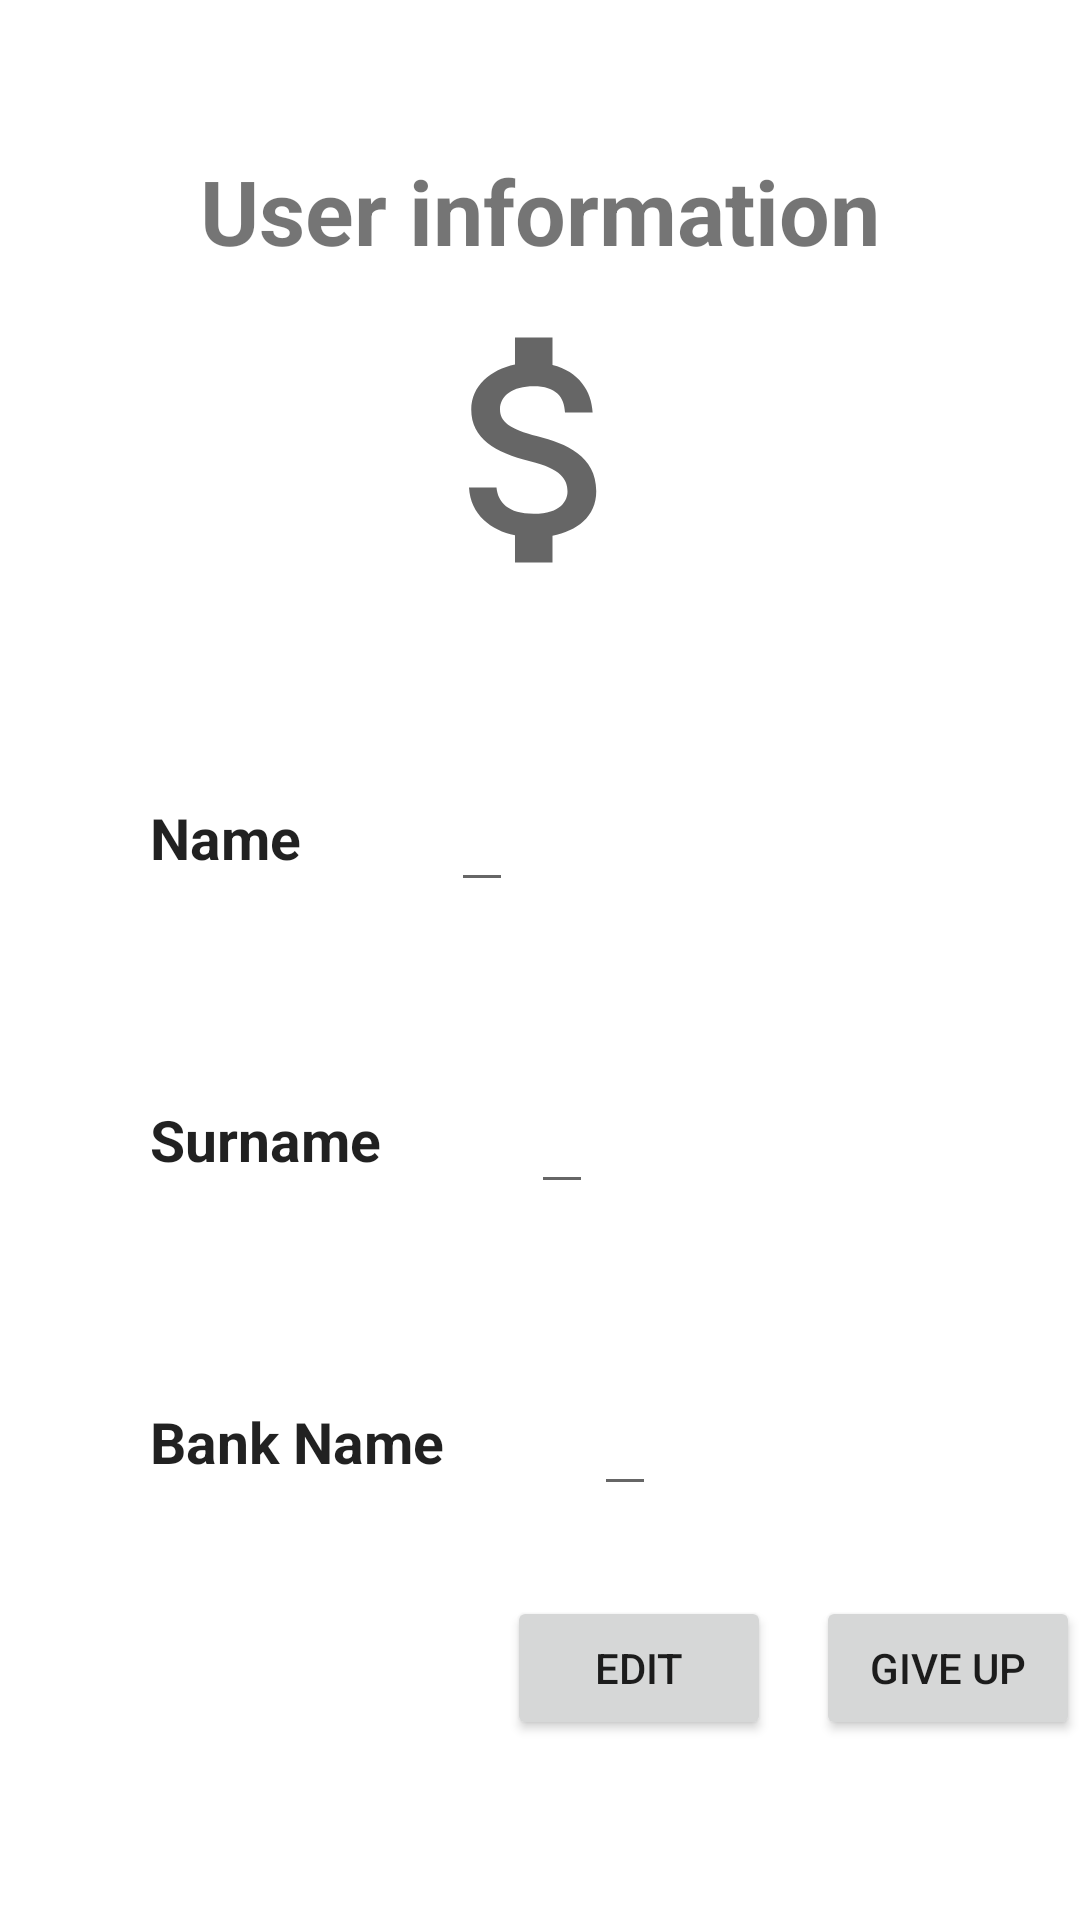

The Android layout XML behind this screen, and the referenced resources:
<!-- AndroidManifest.xml: application theme Theme.Wallet -->
<!-- res/layout/activity_edit_profile.xml -->
<?xml version="1.0" encoding="utf-8"?>
<androidx.constraintlayout.widget.ConstraintLayout
    xmlns:android="http://schemas.android.com/apk/res/android"
    xmlns:app="http://schemas.android.com/apk/res-auto"
    xmlns:tools="http://schemas.android.com/tools"
    android:layout_width="match_parent"
    android:layout_height="match_parent">

    <ImageView
        android:id="@+id/imageView"
        android:layout_width="wrap_content"
        android:layout_height="wrap_content"
        android:layout_marginTop="100dp"
        app:layout_constraintEnd_toEndOf="parent"
        app:layout_constraintStart_toStartOf="parent"
        app:layout_constraintTop_toTopOf="parent"
        tools:srcCompat="@tools:sample/avatars"
        android:src="@drawable/moneyicon"/>

    <TextView
        android:id="@+id/textView"
        android:layout_width="wrap_content"
        android:layout_height="wrap_content"
        android:layout_marginTop="50dp"
        android:text="@string/podaciokorisniku"
        app:layout_constraintEnd_toEndOf="parent"
        app:layout_constraintStart_toStartOf="parent"
        app:layout_constraintTop_toTopOf="parent"
        android:textStyle="bold"
        android:textSize="30dp"/>


    <LinearLayout
        android:id="@+id/linearLayout"
        android:layout_width="match_parent"
        android:layout_height="wrap_content"
        android:layout_marginTop="50dp"
        android:orientation="horizontal"
        app:layout_constraintTop_toBottomOf="@+id/imageView"
        tools:ignore="MissingConstraints"
        tools:layout_editor_absoluteX="-60dp">

        <TextView
            android:id="@+id/textView1"
            style="@style/labels"
            android:layout_width="wrap_content"
            android:layout_height="wrap_content"
            android:layout_marginLeft="50dp"
            android:text="@string/name" />

        <EditText
            android:id="@+id/textViewImeProfile"
            style="@style/data"
            android:layout_width="wrap_content"
            android:layout_height="wrap_content"
            android:layout_marginLeft="50dp"
            android:text=""
            app:layout_constraintStart_toEndOf="@+id/textView1"
            app:layout_constraintTop_toTopOf="parent" />
    </LinearLayout>

    <LinearLayout
        android:id="@+id/linearLayout2"
        android:layout_width="match_parent"
        android:layout_height="wrap_content"
        android:layout_marginTop="50dp"
        android:orientation="horizontal"
        app:layout_constraintStart_toStartOf="parent"
        app:layout_constraintTop_toBottomOf="@+id/linearLayout"
        tools:ignore="MissingConstraints">

        <TextView
            android:id="@+id/textView2"
            style="@style/labels"
            android:layout_width="wrap_content"
            android:layout_height="wrap_content"
            android:layout_marginLeft="50dp"
            android:text="@string/surname" />


        <EditText
            android:id="@+id/textViewPrezimeProfile"
            style="@style/data"
            android:layout_width="wrap_content"
            android:layout_height="wrap_content"
            android:layout_marginLeft="50dp"
            android:text=""
            tools:ignore="MissingConstraints" />

    </LinearLayout>

    <LinearLayout
        android:layout_width="match_parent"
        android:layout_height="wrap_content"
        android:layout_marginTop="50dp"
        android:orientation="horizontal"
        app:layout_constraintStart_toStartOf="parent"
        app:layout_constraintTop_toBottomOf="@+id/linearLayout2"
        tools:ignore="MissingConstraints">


        <TextView
            android:id="@+id/textView3"
            style="@style/labels"
            android:layout_width="wrap_content"
            android:layout_height="wrap_content"
            android:layout_marginLeft="50dp"
            android:text="@string/bankname" />

        <EditText
            android:id="@+id/textViewBankaProfile"
            style="@style/data"
            android:layout_width="wrap_content"
            android:layout_height="wrap_content"
            android:layout_marginLeft="50dp"
            android:text=""
            tools:ignore="MissingConstraints" />
    </LinearLayout>

    <LinearLayout
        android:layout_width="match_parent"
        android:layout_height="wrap_content"
        android:layout_marginTop="332dp"
        android:gravity="right"
        android:orientation="horizontal"
        app:layout_constraintStart_toStartOf="parent"
        app:layout_constraintTop_toBottomOf="@+id/imageView"
        tools:ignore="MissingConstraints">

        <Button
            android:id="@+id/editBtnProfile"
            android:layout_width="wrap_content"
            android:layout_height="wrap_content"
            android:text="@string/edit" />

        <Button
            android:id="@+id/buttonGiveUpProfile"
            android:layout_width="wrap_content"
            android:layout_height="wrap_content"
            android:layout_marginStart="15dp"
            android:text="@string/giveup" />

    </LinearLayout>


</androidx.constraintlayout.widget.ConstraintLayout>
<!-- resources referenced by this layout -->
<resources>
  <!-- drawable moneyicon (drawable) -->
  <vector android:height="100dp" android:tint="?attr/colorControlNormal"
      android:viewportHeight="24" android:viewportWidth="24"
      android:width="100dp" xmlns:android="http://schemas.android.com/apk/res/android">
      <path android:fillColor="@android:color/white" android:pathData="M11.8,10.9c-2.27,-0.59 -3,-1.2 -3,-2.15 0,-1.09 1.01,-1.85 2.7,-1.85 1.78,0 2.44,0.85 2.5,2.1h2.21c-0.07,-1.72 -1.12,-3.3 -3.21,-3.81V3h-3v2.16c-1.94,0.42 -3.5,1.68 -3.5,3.61 0,2.31 1.91,3.46 4.7,4.13 2.5,0.6 3,1.48 3,2.41 0,0.69 -0.49,1.79 -2.7,1.79 -2.06,0 -2.87,-0.92 -2.98,-2.1h-2.2c0.12,2.19 1.76,3.42 3.68,3.83V21h3v-2.15c1.95,-0.37 3.5,-1.5 3.5,-3.55 0,-2.84 -2.43,-3.81 -4.7,-4.4z"/>
  </vector>
  <string name="bankname">Bank Name</string>
  <string name="edit">Edit</string>
  <string name="giveup">Give up</string>
  <string name="name">Name</string>
  <string name="podaciokorisniku">User information</string>
  <string name="surname">Surname</string>
  <style name="data" parent="TextAppearance.AppCompat">
          <item name="android:textStyle">bold</item>
          <item name="android:textSize">25sp</item>
      </style>
  <style name="labels" parent="TextAppearance.AppCompat">
          <item name="android:textStyle">bold</item>
          <item name="android:textSize">19sp</item>
      </style>
  <style name="Theme.Wallet" parent="Theme.MaterialComponents.DayNight.DarkActionBar">
          
          <item name="colorPrimary">@color/black</item>
          <item name="colorPrimaryVariant">@color/black</item>
          <item name="colorOnPrimary">@color/white</item>
          
          <item name="colorSecondary">@color/teal_200</item>
          <item name="colorSecondaryVariant">@color/teal_700</item>
          <item name="colorOnSecondary">@color/black</item>
          
          <item name="android:statusBarColor" tools:targetApi="1">?attr/colorPrimaryVariant</item>
          
      </style>
  <!-- not gathered from this repository: default colours our renderer supplied (Android Studio template values) -->
  <color name="teal_200">#FF03DAC5</color>
  <color name="teal_700">#FF018786</color>
  <color name="black">#FF000000</color>
  <color name="white">#FFFFFFFF</color>
</resources>
